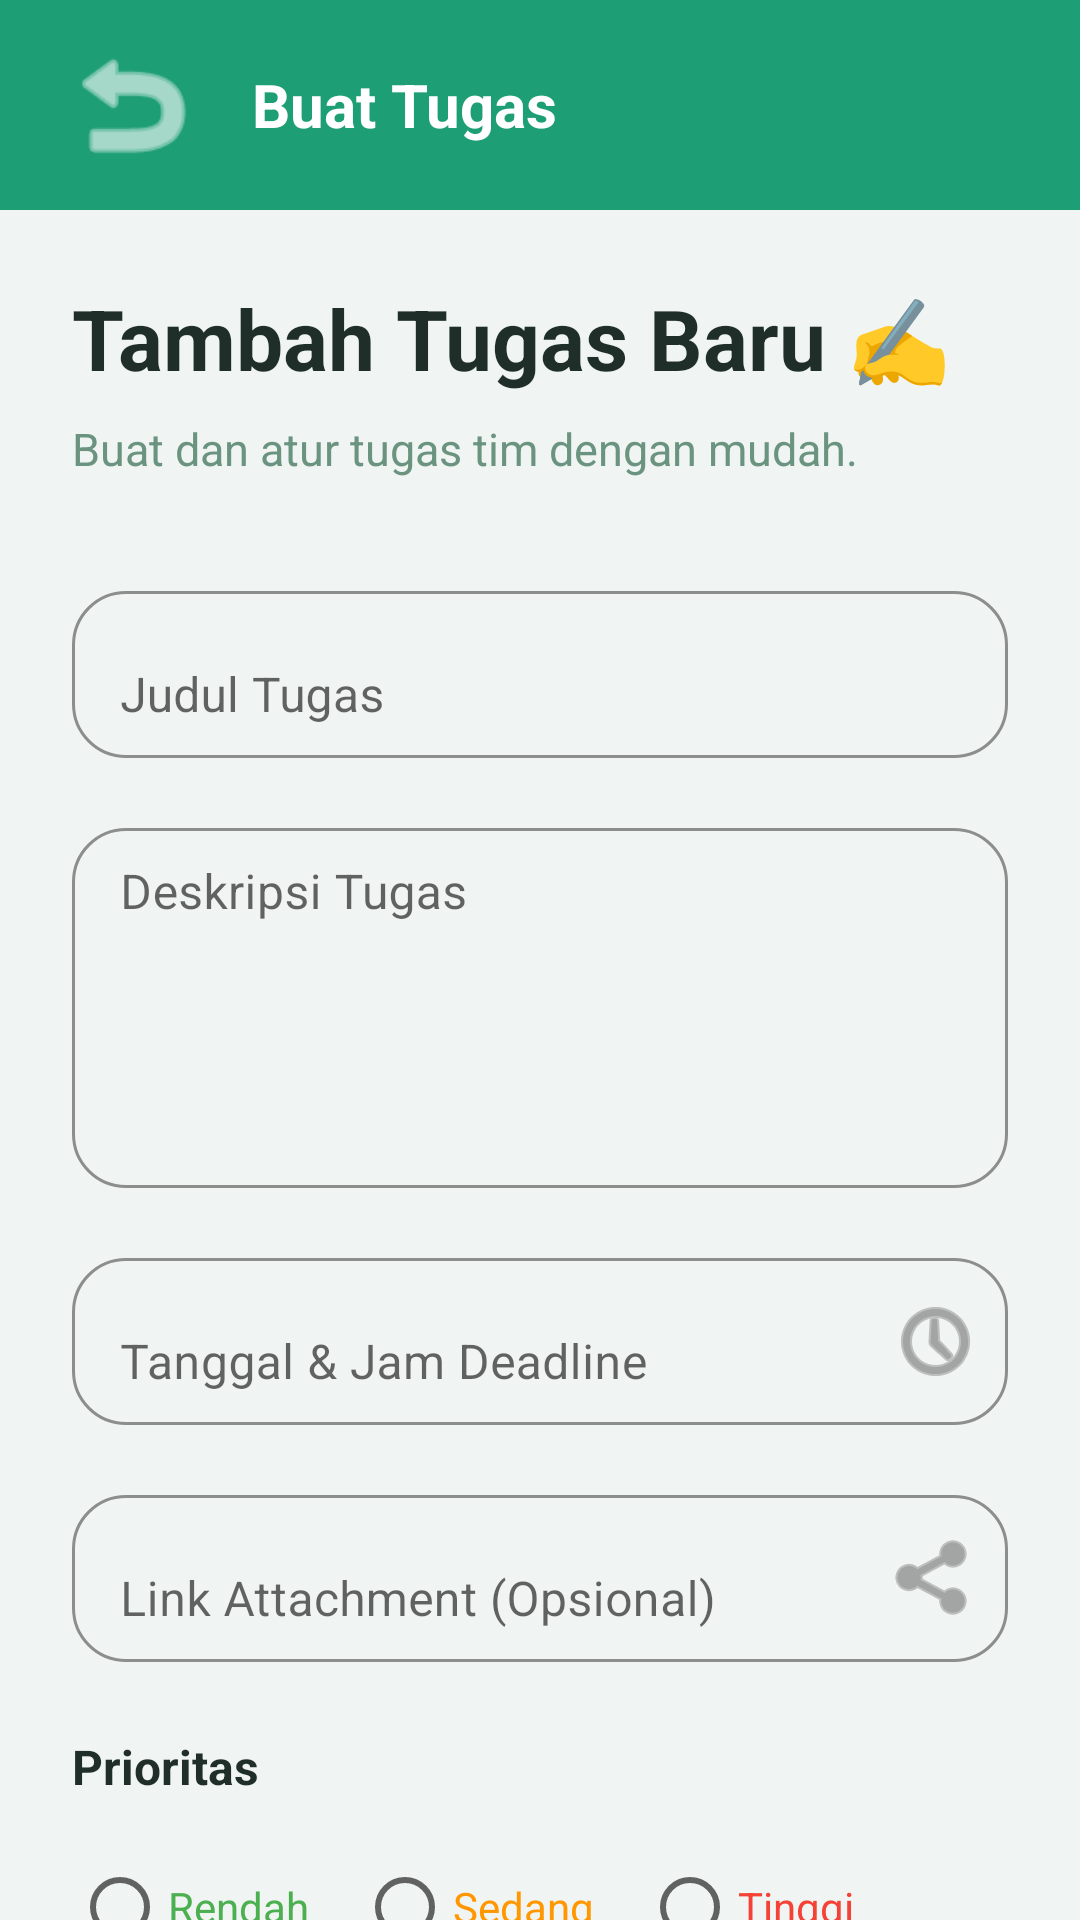

Layout XML and referenced resources for this Android screen:
<!-- AndroidManifest.xml: application theme Theme.Collabora -->
<!-- res/layout/activity_create_task.xml -->
<?xml version="1.0" encoding="utf-8"?>


<androidx.constraintlayout.widget.ConstraintLayout
    xmlns:android="http://schemas.android.com/apk/res/android"
    xmlns:app="http://schemas.android.com/apk/res-auto"

    android:layout_width="match_parent"
    android:layout_height="match_parent"
    android:background="#F0F4F2"
    android:fitsSystemWindows="true">

    
    <LinearLayout
        android:id="@+id/layoutHeader"
        android:layout_width="match_parent"
        android:layout_height="70dp"

        android:orientation="horizontal"
        android:gravity="center_vertical"

        android:paddingHorizontal="20dp"
        android:background="#1E9E75"

        app:layout_constraintTop_toTopOf="parent">

        <ImageView
            android:id="@+id/btnBack"
            android:layout_width="48dp"
            android:layout_height="48dp"

            android:src="@android:drawable/ic_menu_revert"
            android:contentDescription="Kembali"

            android:clickable="true"
            android:focusable="true"

            app:tint="#FFFFFF"/>

        <TextView
            android:layout_width="wrap_content"
            android:layout_height="wrap_content"

            android:layout_marginStart="16dp"

            android:text="Buat Tugas"
            android:textColor="#FFFFFF"
            android:textSize="20sp"
            android:textStyle="bold"/>
    </LinearLayout>

    
    <ScrollView
        android:layout_width="0dp"
        android:layout_height="0dp"

        android:fillViewport="true"
        android:clipToPadding="false"
        android:overScrollMode="never"
        android:scrollbars="none"

        android:paddingBottom="32dp"

        app:layout_constraintTop_toBottomOf="@id/layoutHeader"
        app:layout_constraintBottom_toBottomOf="parent"
        app:layout_constraintStart_toStartOf="parent"
        app:layout_constraintEnd_toEndOf="parent">

        <LinearLayout
            android:layout_width="match_parent"
            android:layout_height="wrap_content"

            android:orientation="vertical"
            android:padding="24dp">

            
            <TextView
                android:layout_width="wrap_content"
                android:layout_height="wrap_content"

                android:text="Tambah Tugas Baru ✍️"
                android:textColor="#1F2E28"
                android:textSize="28sp"
                android:textStyle="bold"/>

            <TextView
                android:layout_width="wrap_content"
                android:layout_height="wrap_content"

                android:layout_marginTop="8dp"

                android:text="Buat dan atur tugas tim dengan mudah."
                android:textColor="#6B9480"
                android:textSize="15sp"/>

            
            <com.google.android.material.textfield.TextInputLayout
                android:id="@+id/tilTaskTitle"
                android:layout_width="match_parent"
                android:layout_height="wrap_content"
                android:layout_marginTop="32dp"
                android:hint="Judul Tugas"
                app:boxBackgroundMode="outline"
                app:boxCornerRadiusTopStart="18dp"
                app:boxCornerRadiusTopEnd="18dp"
                app:boxCornerRadiusBottomStart="18dp"
                app:boxCornerRadiusBottomEnd="18dp"
                app:boxStrokeColor="#1E9E75"
                app:boxBackgroundColor="#FFFFFF"
                app:hintTextColor="#1E9E75">

                <com.google.android.material.textfield.TextInputEditText
                    android:id="@+id/etTaskTitle"
                    android:layout_width="match_parent"
                    android:layout_height="wrap_content"
                    android:textColor="#1F2E28"
                    android:textColorHint="#9AB8AE"
                    android:backgroundTint="@android:color/transparent"/>
            </com.google.android.material.textfield.TextInputLayout>

            
            <com.google.android.material.textfield.TextInputLayout
                android:id="@+id/tilTaskDesc"
                android:layout_width="match_parent"
                android:layout_height="wrap_content"
                android:layout_marginTop="18dp"
                android:hint="Deskripsi Tugas"
                app:boxBackgroundMode="outline"
                app:boxCornerRadiusTopStart="18dp"
                app:boxCornerRadiusTopEnd="18dp"
                app:boxCornerRadiusBottomStart="18dp"
                app:boxCornerRadiusBottomEnd="18dp"
                app:boxStrokeColor="#1E9E75"
                app:boxBackgroundColor="#FFFFFF"
                app:hintTextColor="#1E9E75">

                <com.google.android.material.textfield.TextInputEditText
                    android:id="@+id/etTaskDesc"
                    android:layout_width="match_parent"
                    android:layout_height="120dp"
                    android:gravity="top"
                    android:paddingTop="12dp"
                    android:inputType="textMultiLine"
                    android:textColor="#1F2E28"
                    android:textColorHint="#9AB8AE"
                    android:backgroundTint="@android:color/transparent"/>
            </com.google.android.material.textfield.TextInputLayout>

            
            <com.google.android.material.textfield.TextInputLayout
                android:id="@+id/tilDeadline"
                android:layout_width="match_parent"
                android:layout_height="wrap_content"
                android:layout_marginTop="18dp"
                android:hint="Tanggal &amp; Jam Deadline"
                app:boxBackgroundMode="outline"
                app:boxCornerRadiusTopStart="18dp"
                app:boxCornerRadiusTopEnd="18dp"
                app:boxCornerRadiusBottomStart="18dp"
                app:boxCornerRadiusBottomEnd="18dp"
                app:boxStrokeColor="#1E9E75"
                app:boxBackgroundColor="#FFFFFF"
                app:hintTextColor="#1E9E75"
                app:endIconMode="custom"
                app:endIconDrawable="@android:drawable/ic_menu_recent_history">

                <com.google.android.material.textfield.TextInputEditText
                    android:id="@+id/etDeadline"
                    android:layout_width="match_parent"
                    android:layout_height="wrap_content"
                    android:focusable="false"
                    android:clickable="true"
                    android:textColor="#1F2E28"
                    android:textColorHint="#9AB8AE"
                    android:backgroundTint="@android:color/transparent"/>
            </com.google.android.material.textfield.TextInputLayout>

            
            <com.google.android.material.textfield.TextInputLayout
                android:id="@+id/tilAttachmentLink"
                android:layout_width="match_parent"
                android:layout_height="wrap_content"
                android:layout_marginTop="18dp"
                android:hint="Link Attachment (Opsional)"
                app:boxBackgroundMode="outline"
                app:boxCornerRadiusTopStart="18dp"
                app:boxCornerRadiusTopEnd="18dp"
                app:boxCornerRadiusBottomStart="18dp"
                app:boxCornerRadiusBottomEnd="18dp"
                app:boxStrokeColor="#1E9E75"
                app:boxBackgroundColor="#FFFFFF"
                app:hintTextColor="#1E9E75"
                app:endIconMode="custom"
                app:endIconDrawable="@android:drawable/ic_menu_share">

                <com.google.android.material.textfield.TextInputEditText
                    android:id="@+id/etAttachmentLink"
                    android:layout_width="match_parent"
                    android:layout_height="wrap_content"
                    android:inputType="textUri"
                    android:textColor="#1F2E28"
                    android:textColorHint="#9AB8AE"
                    android:backgroundTint="@android:color/transparent"/>
            </com.google.android.material.textfield.TextInputLayout>

            
            <TextView
                android:layout_width="wrap_content"
                android:layout_height="wrap_content"

                android:layout_marginTop="24dp"

                android:text="Prioritas"
                android:textColor="#1F2E28"
                android:textSize="16sp"
                android:textStyle="bold"/>

            <RadioGroup
                android:id="@+id/radioPriority"
                android:layout_width="match_parent"
                android:layout_height="wrap_content"

                android:layout_marginTop="12dp"
                android:orientation="horizontal">

                <RadioButton
                    android:id="@+id/rbLow"
                    android:layout_width="wrap_content"
                    android:layout_height="wrap_content"

                    android:text="Rendah"
                    android:textColor="#4CAF50"/>

                <RadioButton
                    android:id="@+id/rbMedium"
                    android:layout_width="wrap_content"
                    android:layout_height="wrap_content"

                    android:layout_marginStart="16dp"

                    android:text="Sedang"
                    android:textColor="#FF9800"/>

                <RadioButton
                    android:id="@+id/rbHigh"
                    android:layout_width="wrap_content"
                    android:layout_height="wrap_content"

                    android:layout_marginStart="16dp"

                    android:text="Tinggi"
                    android:textColor="#F44336"/>
            </RadioGroup>

            
            <com.google.android.material.button.MaterialButton
                android:id="@+id/btnSaveTask"
                android:layout_width="match_parent"
                android:layout_height="60dp"

                android:layout_marginTop="36dp"

                android:text="Simpan Tugas"
                android:textAllCaps="false"
                android:textSize="17sp"
                android:textStyle="bold"

                app:backgroundTint="#1E9E75"
                app:cornerRadius="18dp"/>

        </LinearLayout>

    </ScrollView>

</androidx.constraintlayout.widget.ConstraintLayout>
<!-- resources referenced by this layout -->
<resources>
  <style name="Theme.Collabora" parent="Theme.MaterialComponents.Light.NoActionBar">
          <item name="colorPrimary">@color/colorPrimary</item>
          <item name="colorPrimaryVariant">@color/colorPrimaryDark</item>
          <item name="colorOnPrimary">@color/colorCardSurface</item>
          <item name="android:windowBackground">@color/colorBackground</item>
          <item name="android:statusBarColor">@color/colorBackground</item>
          <item name="android:windowLightStatusBar">true</item>
      </style>
  <color name="colorPrimary">#1BA48A</color>
  <color name="colorPrimaryDark">#127A66</color>
  <color name="colorCardSurface">#FFFFFF</color>
  <color name="colorBackground">#F4F7F6</color>
</resources>
